Photos from the image-classification dataset "data" in the GitHub repository shyamcodes247/deep-learning-solar-crack-detection. Its 2 classes are: crack, defect.

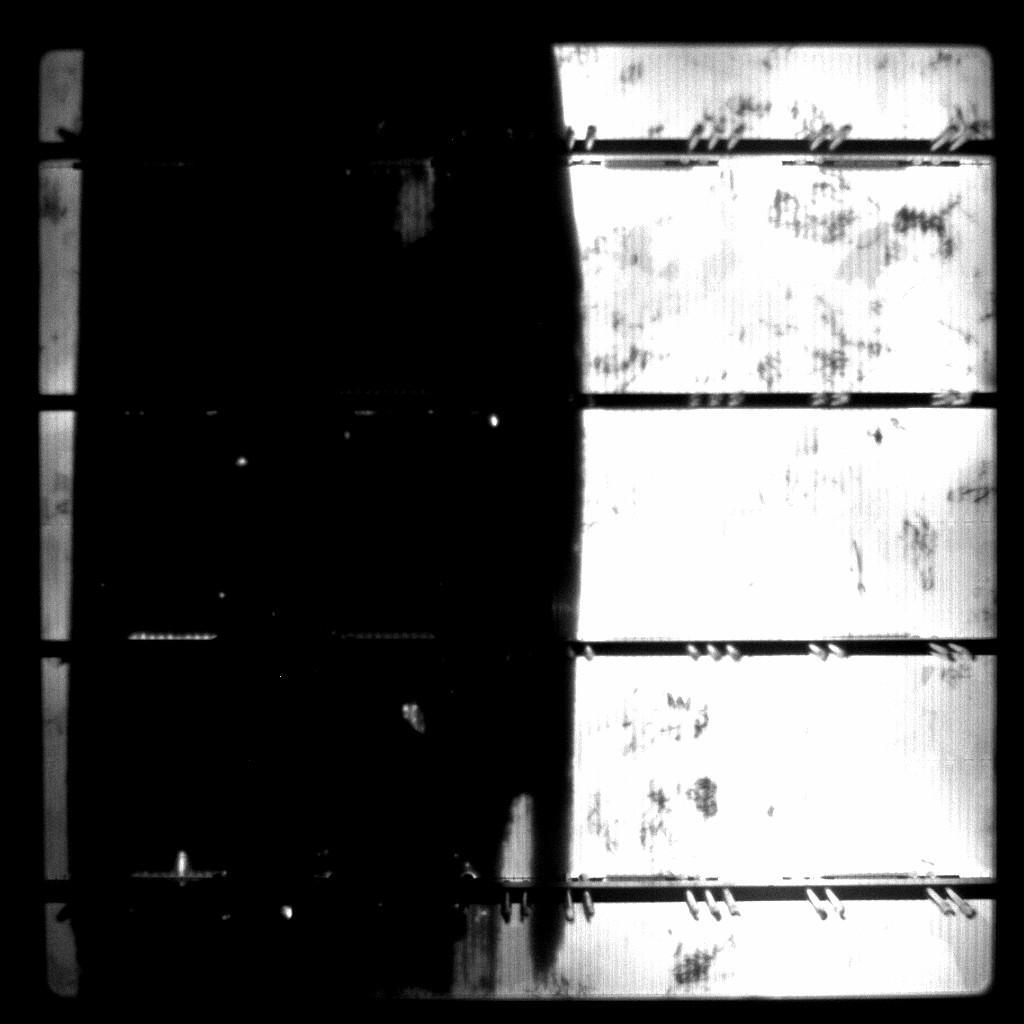
Label: defect

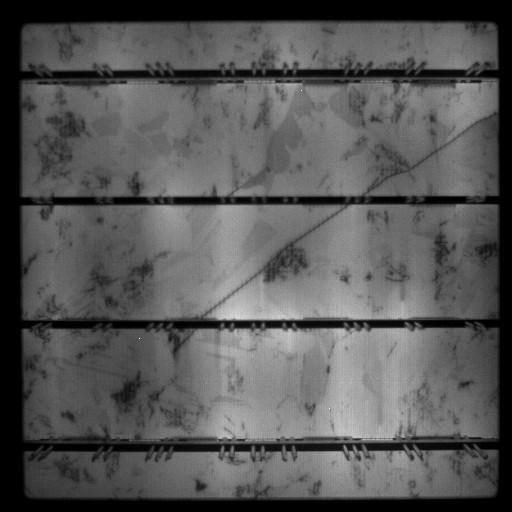
Label: defect

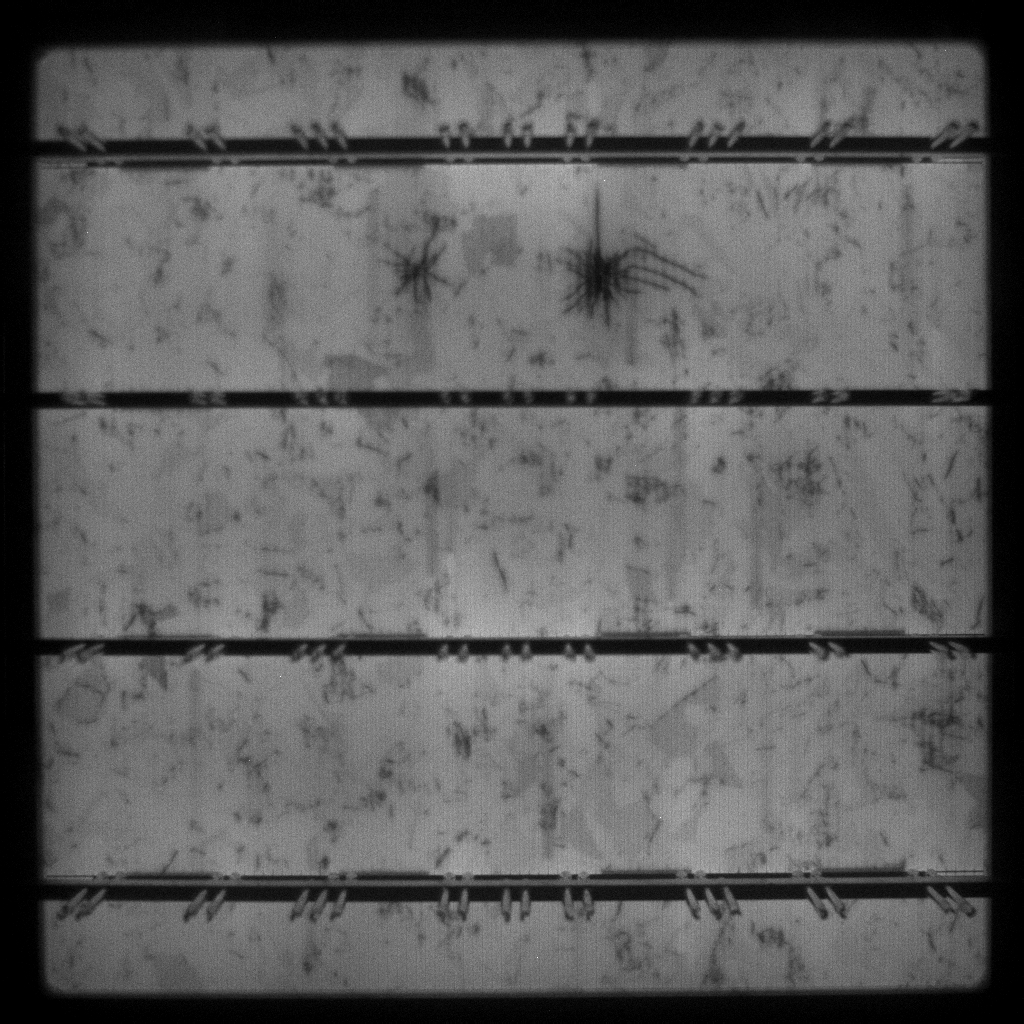
Label: defect

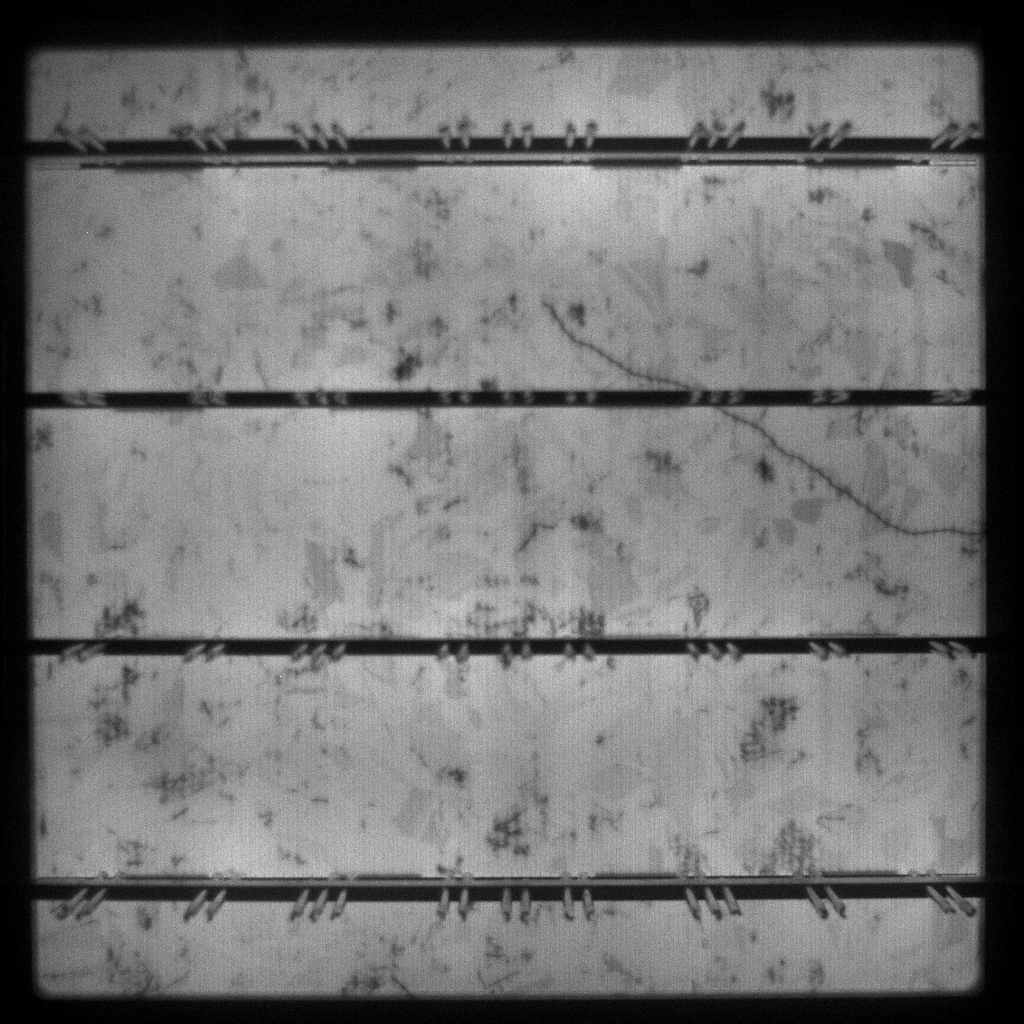
Label: defect

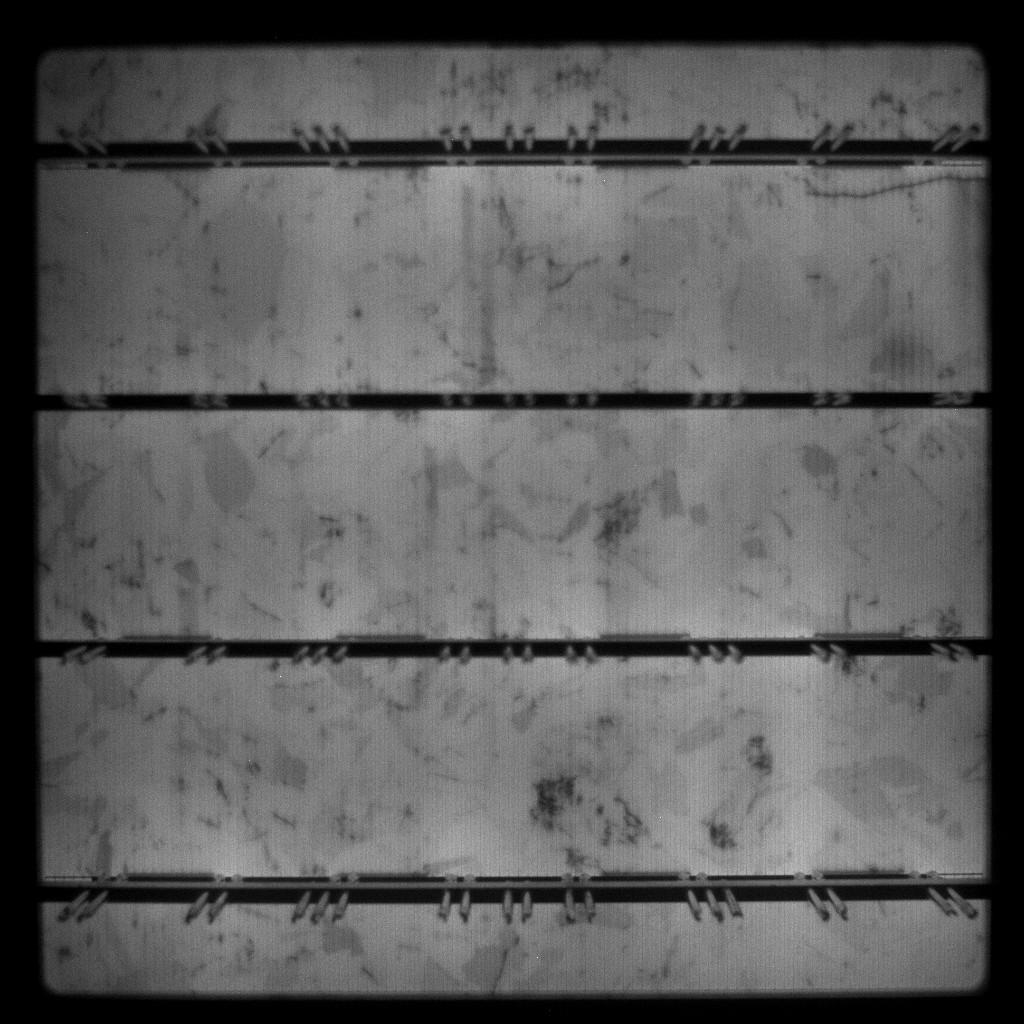
Label: crack

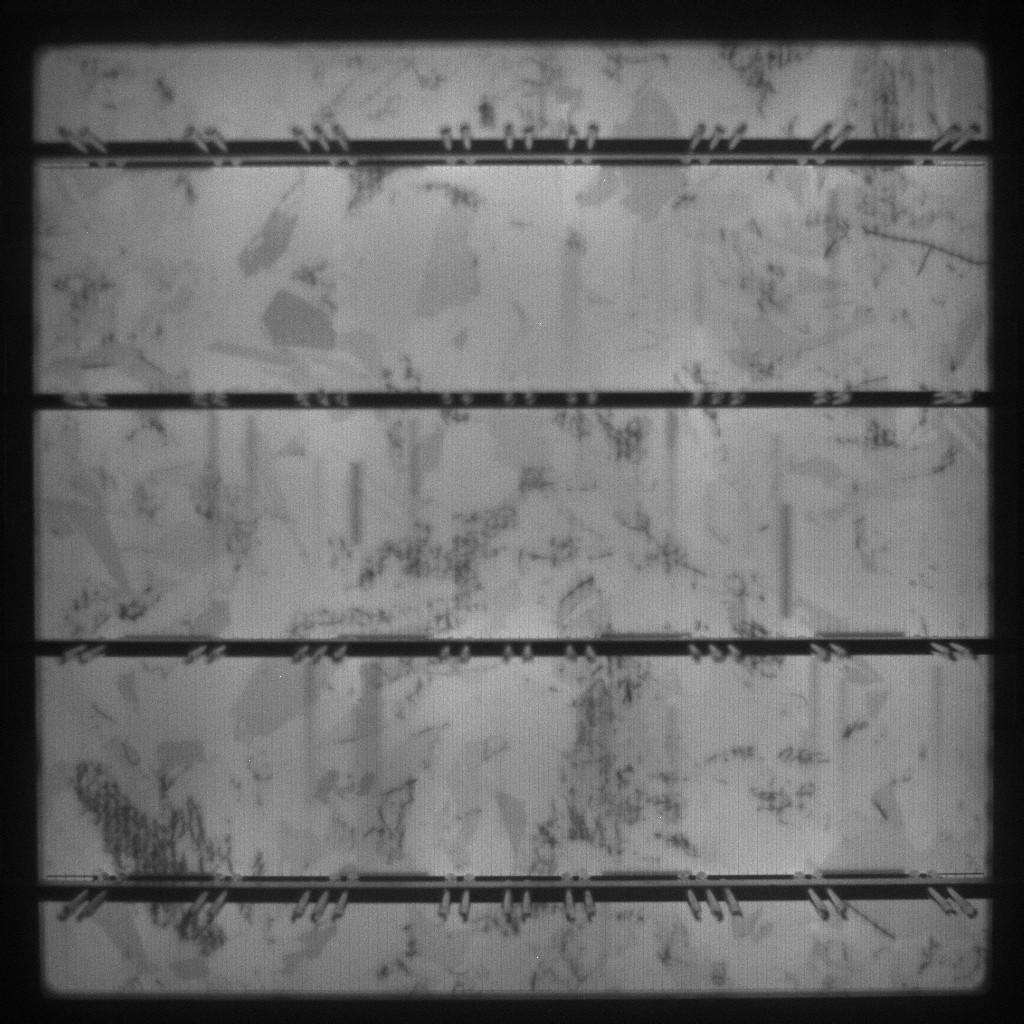
Label: defect
